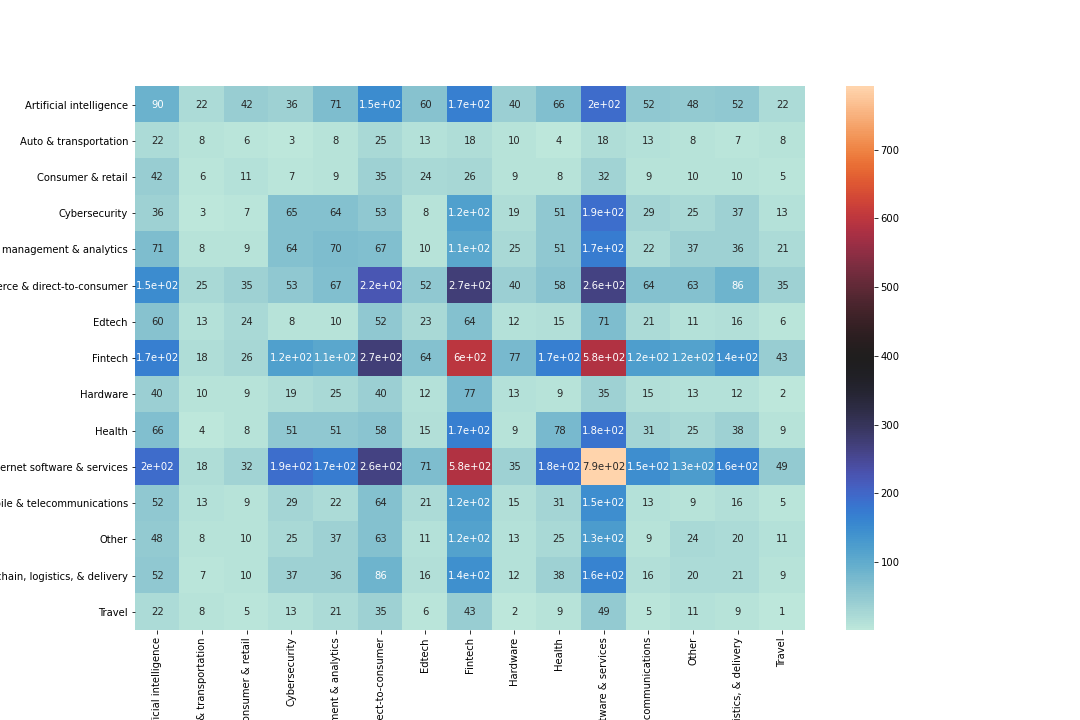

Source data for this figure (header and first rows):
, Artificial intelligence, Auto & transportation, Consumer & retail, Cybersecurity, Data management & analytics, E-commerce & direct-to-consumer, Edtech, Fintech, Hardware, Health, Internet software & services, Mobile & telecommunications, Other, Supply chain, logistics, & delivery, Travel
Artificial intelligence, 90.0, 22.0, 42.0, 36.0, 71.0, 151.0, 60.0, 169.0, 40.0, 66.0, 195.0, 52.0, 48.0, 52.0, 22.0
Auto & transportation, 22.0, 8.0, 6.0, 3.0, 8.0, 25.0, 13.0, 18.0, 10.0, 4.0, 18.0, 13.0, 8.0, 7.0, 8.0
Consumer & retail, 42.0, 6.0, 11.0, 7.0, 9.0, 35.0, 24.0, 26.0, 9.0, 8.0, 32.0, 9.0, 10.0, 10.0, 5.0
Cybersecurity, 36.0, 3.0, 7.0, 65.0, 64.0, 53.0, 8.0, 120.0, 19.0, 51.0, 190.0, 29.0, 25.0, 37.0, 13.0
Data management & analytics, 71.0, 8.0, 9.0, 64.0, 70.0, 67.0, 10.0, 107.0, 25.0, 51.0, 173.0, 22.0, 37.0, 36.0, 21.0
E-commerce & direct-to-consumer, 151.0, 25.0, 35.0, 53.0, 67.0, 225.0, 52.0, 274.0, 40.0, 58.0, 264.0, 64.0, 63.0, 86.0, 35.0
Edtech, 60.0, 13.0, 24.0, 8.0, 10.0, 52.0, 23.0, 64.0, 12.0, 15.0, 71.0, 21.0, 11.0, 16.0, 6.0
Fintech, 169.0, 18.0, 26.0, 120.0, 107.0, 274.0, 64.0, 598.0, 77.0, 169.0, 585.0, 124.0, 118.0, 144.0, 43.0
Hardware, 40.0, 10.0, 9.0, 19.0, 25.0, 40.0, 12.0, 77.0, 13.0, 9.0, 35.0, 15.0, 13.0, 12.0, 2.0
Health, 66.0, 4.0, 8.0, 51.0, 51.0, 58.0, 15.0, 169.0, 9.0, 78.0, 185.0, 31.0, 25.0, 38.0, 9.0
Internet software & services, 195.0, 18.0, 32.0, 190.0, 173.0, 264.0, 71.0, 585.0, 35.0, 185.0, 792.0, 149.0, 126.0, 163.0, 49.0
Mobile & telecommunications, 52.0, 13.0, 9.0, 29.0, 22.0, 64.0, 21.0, 124.0, 15.0, 31.0, 149.0, 13.0, 9.0, 16.0, 5.0
Other, 48.0, 8.0, 10.0, 25.0, 37.0, 63.0, 11.0, 118.0, 13.0, 25.0, 126.0, 9.0, 24.0, 20.0, 11.0
Supply chain, logistics, & delivery, 52.0, 7.0, 10.0, 37.0, 36.0, 86.0, 16.0, 144.0, 12.0, 38.0, 163.0, 16.0, 20.0, 21.0, 9.0
Travel, 22.0, 8.0, 5.0, 13.0, 21.0, 35.0, 6.0, 43.0, 2.0, 9.0, 49.0, 5.0, 11.0, 9.0, 1.0
